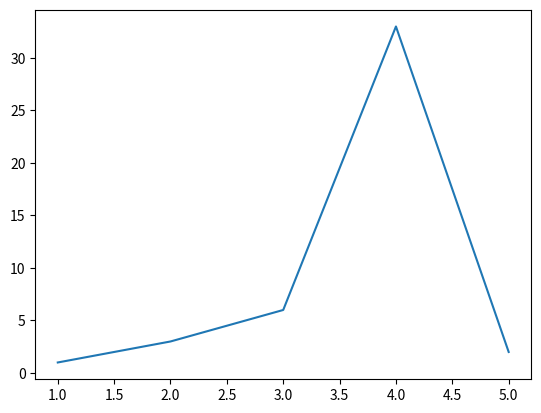

Reproduce this figure in Python.
import pandas as pd
import matplotlib.pyplot as plt

a=[1,2,3,4,5]
b=[1,3,6,33,2]
print(a)
print(b)

c=[2,45,22,4,76]
plt.plot(a,b)
plt.show()

print (a,b,c)

d=a+b
print(d)